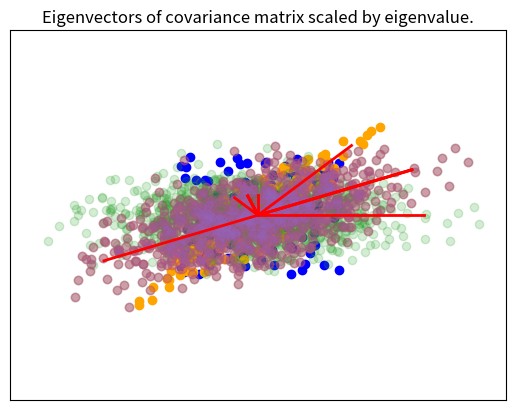

This chart was generated by the following Python code:
%matplotlib inline
import matplotlib.pyplot as plt
import numpy as np


def cov(x, y):
    """Returns covariance of vectors x and y)."""
    xbar = x.mean()
    ybar = y.mean()
    return np.sum((x - xbar)*(y - ybar))/(len(x) - 1)

X = np.random.random(10)
Y = np.random.random(10)

np.array([[cov(X, X), cov(X, Y)], [cov(Y, X), cov(Y,Y)]])

# This can of course be calculated using numpy's built in cov() function
np.cov(X, Y)

# Extension to more variables is done in a pair-wise way
Z = np.random.random(10)
np.cov([X, Y, Z])

mu = [0,0]
sigma = [[0.6,0.2],[0.2,0.2]]
n = 1000
x = np.random.multivariate_normal(mu, sigma, n).T

A = np.cov(x)

m = np.array([[1,2,3],[6,5,4]])
ms = m - m.mean(1).reshape(2,1)
np.dot(ms, ms.T)/2

e, v = np.linalg.eig(A)

plt.scatter(x[0,:], x[1,:], alpha=0.2)
for e_, v_ in zip(e, v.T):
    plt.plot([0, 3*e_*v_[0]], [0, 3*e_*v_[1]], 'r-', lw=2)
plt.axis([-3,3,-3,3])
plt.title('Eigenvectors of covariance matrix scaled by eigenvalue.');

covx = np.array([[1,0.6],[0.6,1]])

u = np.random.uniform(-1, 1, (100, 2)).T

y = covx @ u

e1, v1 = np.linalg.eig(covx)

plt.scatter(u[0], u[1], c='blue')
plt.scatter(y[0], y[1], c='orange')
for e_, v_ in zip(e1, v1.T):
    plt.plot([0, e_*v_[0]], [0, e_*v_[1]], 'r-', lw=2)
plt.xticks([])
plt.yticks([])
pass

np.set_printoptions(precision=3)

X = np.random.random((5,4))
X

### Subtract the row mean from each row

Y = X - X.mean(1)[:, None]

Y.mean(1)

Y

### Calculate the covariance

np.cov(X)

np.cov(Y)

e1, v1 = np.linalg.eig(np.dot(x, x.T)/(n-1))

plt.scatter(x[0,:], x[1,:], alpha=0.2)
for e_, v_ in zip(e1, v1.T):
    plt.plot([0, 3*e_*v_[0]], [0, 3*e_*v_[1]], 'r-', lw=2)
plt.axis([-3,3,-3,3]);

e, v = np.linalg.eig(np.cov(x))
v.dot(v.T)

ys = np.dot(v1.T, x)

plt.scatter(ys[0,:], ys[1,:], alpha=0.2)
for e_, v_ in zip(e1, np.eye(2)):
    plt.plot([0, 3*e_*v_[0]], [0, 3*e_*v_[1]], 'r-', lw=2)
plt.axis([-3,3,-3,3]);

zs = np.dot(v1, ys)

plt.scatter(zs[0,:], zs[1,:], alpha=0.2)
for e_, v_ in zip(e1, v1.T):
    plt.plot([0, 3*e_*v_[0]], [0, 3*e_*v_[1]], 'r-', lw=2)
plt.axis([-3,3,-3,3]);

u, s, v = np.linalg.svd(x)
u.dot(u.T)

A

A.trace()

e, v = np.linalg.eig(A)
D = np.diag(e)
D

D.trace()

D[0,0]/D.trace()

u, s, v = np.linalg.svd(x)

e2 = s**2/(n-1)
v2 = u
plt.scatter(x[0,:], x[1,:], alpha=0.2)
for e_, v_ in zip(e2, v2):
    plt.plot([0, 3*e_*v_[0]], [0, 3*e_*v_[1]], 'r-', lw=2)
plt.axis([-3,3,-3,3]);

v1 # from eigenvectors of covariance matrix

v2 # from SVD

e1 # from eigenvalues of covariance matrix

e2 # from SVD

a0 = np.random.normal(0,1,100)
a1 = a0 + np.random.normal(0,.5,100)
a2 = 2*a0 + a1 + np.random.normal(5,0.01,100)
xs = np.vstack([a0, a1, a2])
xs.shape

U, s, V = np.linalg.svd(xs)

(s**2)/(99)

U

